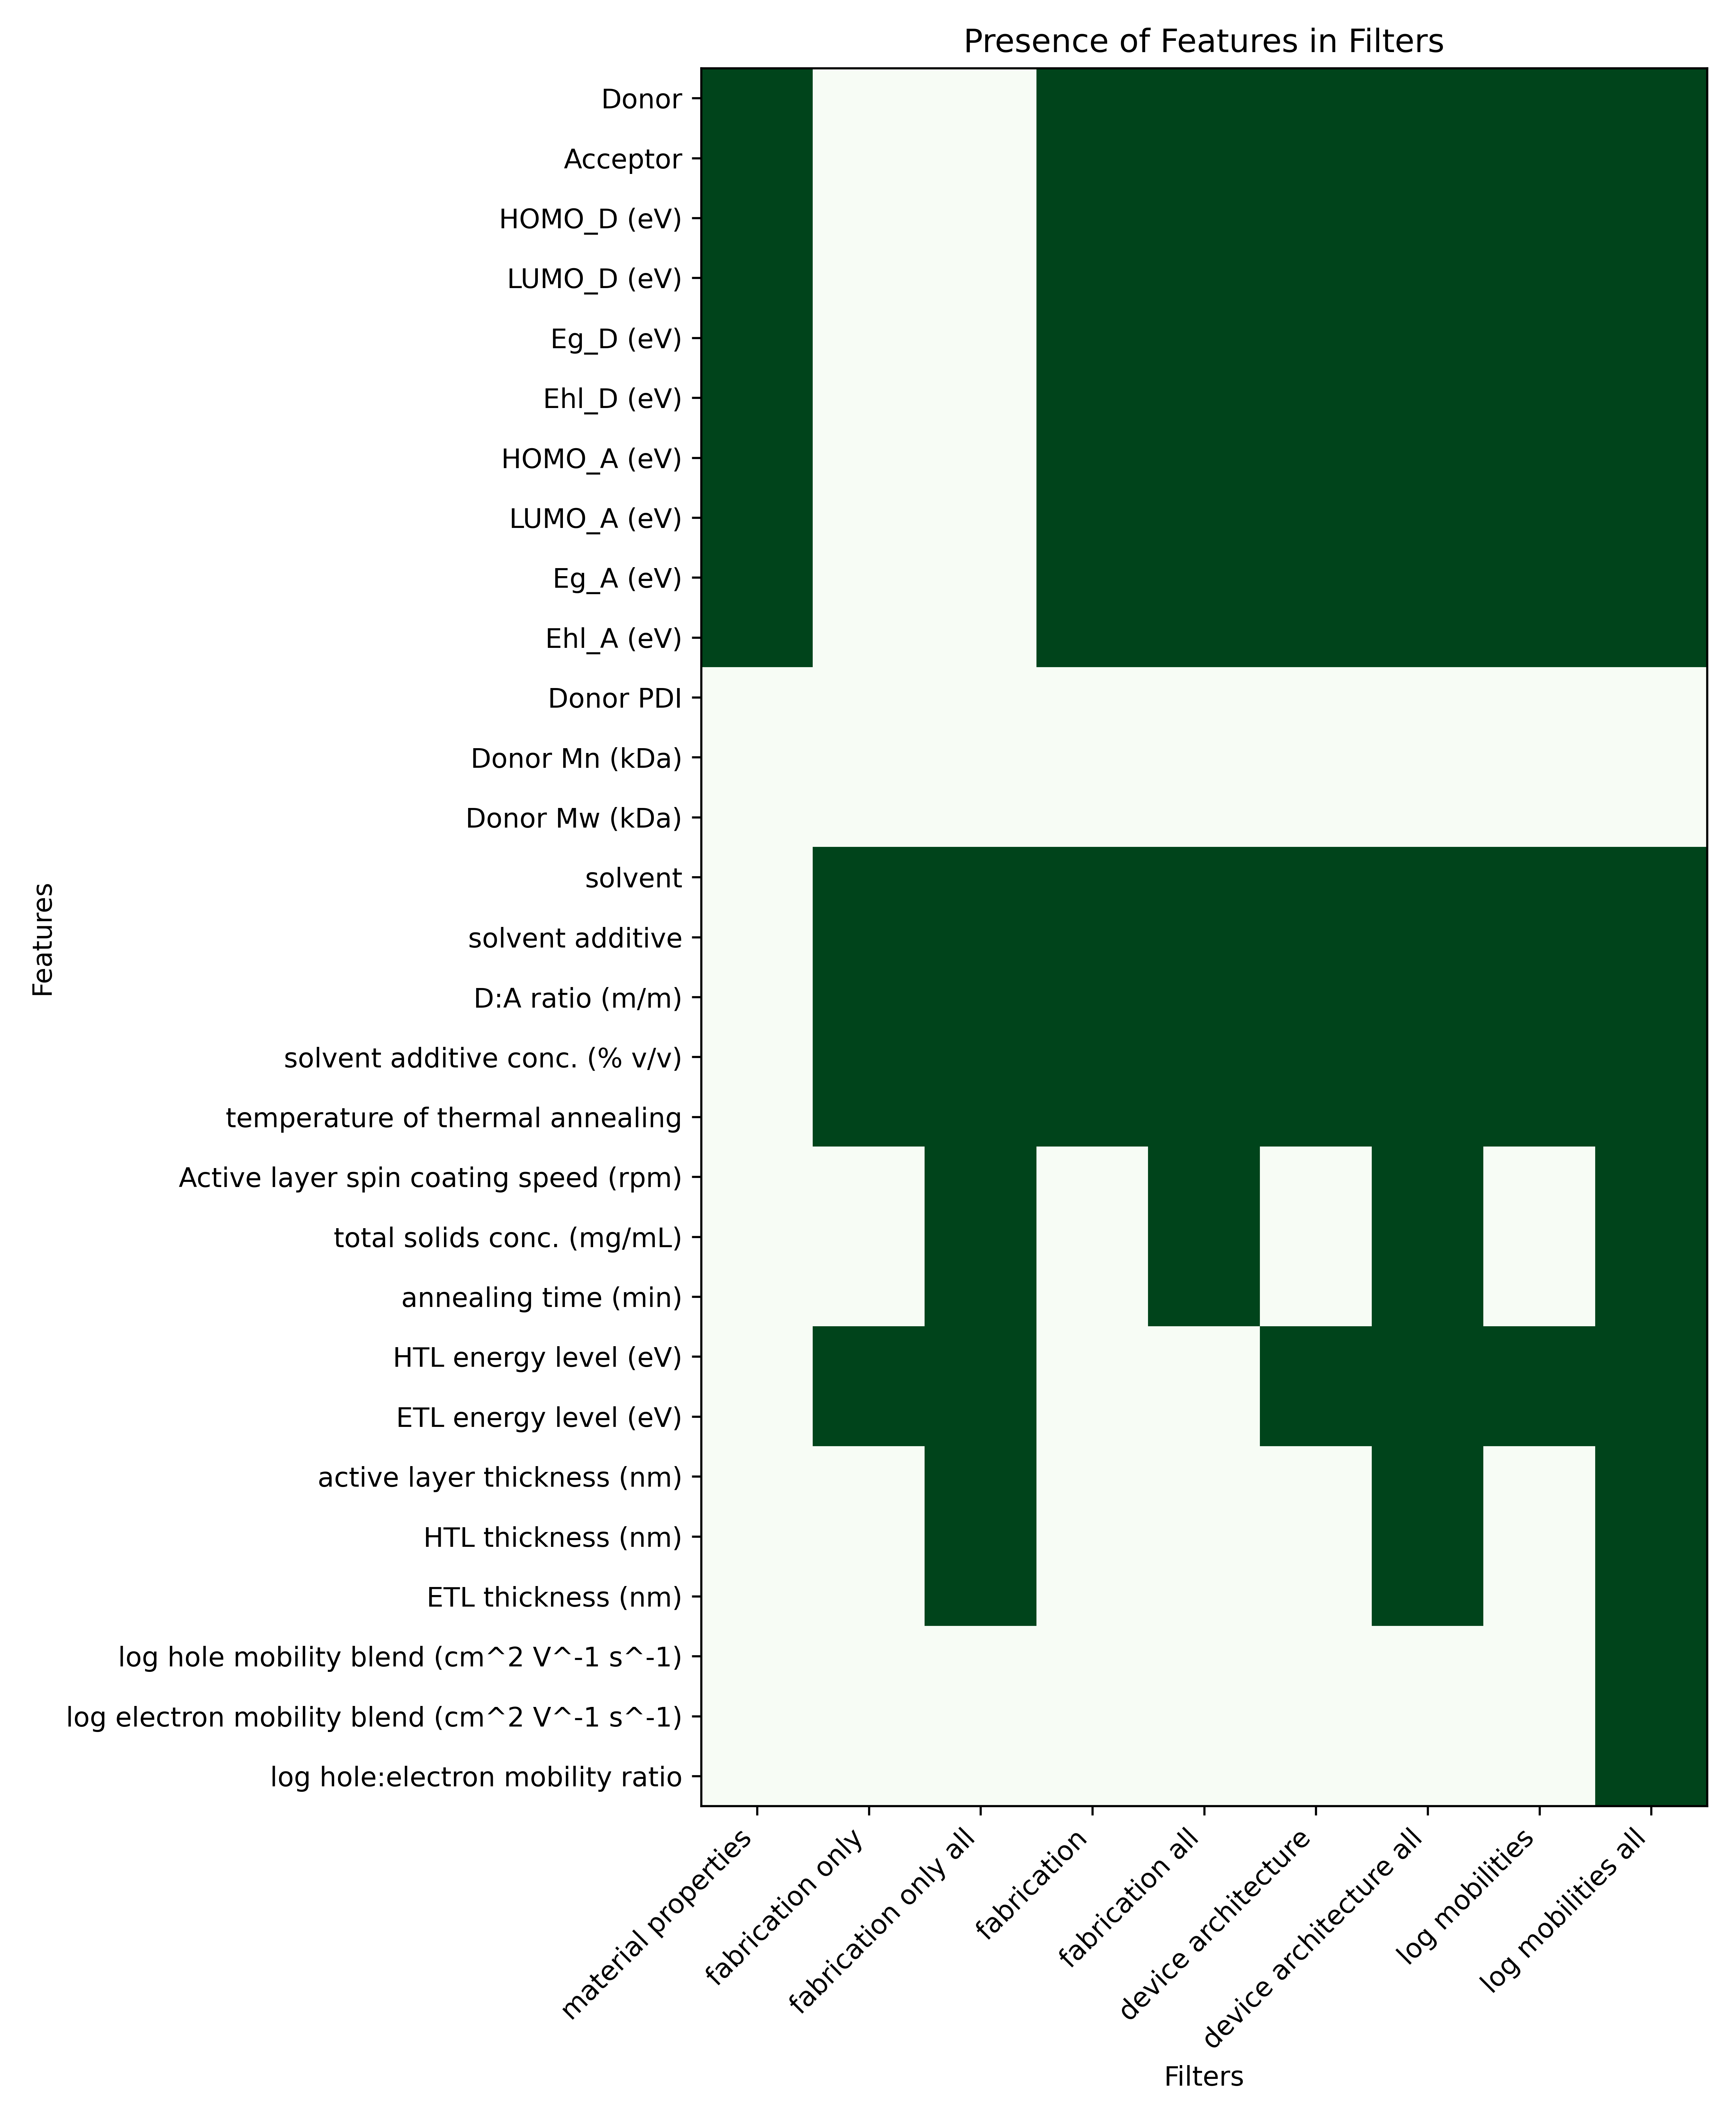

Write the Python code that produced this figure.
import json

import matplotlib.pyplot as plt
import numpy as np

from pathlib import Path

# Assuming you have loaded your JSON data into these variables: first_json, second_json
subsets_file = Path('../training/subsets.json')
with subsets_file.open('r') as f:
    subsets_json = json.load(f)
filters_file = Path('../training/filters.json')
with filters_file.open('r') as f:
    filters_json = json.load(f)

# Extracting filter names and subset names
filters = ['material properties', 'fabrication only', 'fabrication only all', 'fabrication', 'fabrication all', 'device architecture', 'device architecture all', 'log mobilities', 'log mobilities all']
subsets = ['material labels', 'material properties', 'material properties missing', 'fabrication labels', 'fabrication', 'fabrication missing', 'device architecture labels', 'device architecture', 'device architecture missing', 'mobilities', 'log mobilities']

# Get all relevant column names from subsets
columns = ['Donor', 'Acceptor', 'HOMO_D (eV)', 'LUMO_D (eV)', 'Eg_D (eV)', 'Ehl_D (eV)', 'HOMO_A (eV)', 'LUMO_A (eV)', 'Eg_A (eV)', 'Ehl_A (eV)', 'Donor PDI', 'Donor Mn (kDa)', 'Donor Mw (kDa)', 'solvent', 'solvent additive', 'D:A ratio (m/m)', 'solvent additive conc. (% v/v)', 'temperature of thermal annealing', 'Active layer spin coating speed (rpm)', 'total solids conc. (mg/mL)', 'annealing time (min)', 'HTL energy level (eV)', 'ETL energy level (eV)', 'active layer thickness (nm)', 'HTL thickness (nm)', 'ETL thickness (nm)', 'log hole mobility blend (cm^2 V^-1 s^-1)', 'log electron mobility blend (cm^2 V^-1 s^-1)', 'log hole:electron mobility ratio']

# Creating a matrix to represent presence of column names in filters
data_matrix = np.zeros((len(columns), len(filters)))

for idx_filter, filter_name in enumerate(filters):
    for idx_column, column_name in enumerate(columns):
        # Check if column is present in the filter's subsets
        for subset_name in filters_json.get(filter_name, []):
            if column_name in subsets_json.get(subset_name, []):
                data_matrix[idx_column, idx_filter] = 1  # Column is in the filter

# Manually adding 'Donor' and 'Acceptor' since they were handled differently
for idx_filter in [0, 3, 4, 5, 6, 7, 8]:
    data_matrix[columns.index('Donor'), idx_filter] = 1
    data_matrix[columns.index('Acceptor'), idx_filter] = 1

# Manually adding in 'solvent' and 'solvent additive' since they were handled differently
for idx_filter in range(1, 9):
    data_matrix[columns.index('solvent'), idx_filter] = 1
    data_matrix[columns.index('solvent additive'), idx_filter] = 1


# Creating the plot
plt.figure(figsize=(9, 11))
plt.imshow(data_matrix, cmap='Greens', aspect='auto')
# plt.matshow(data_matrix, cmap='Greens')

# Set ticks and labels
plt.xticks(np.arange(len(filters)), filters, rotation=45, ha='right')
plt.yticks(np.arange(len(columns)), columns)
plt.xlabel('Filters')
plt.ylabel('Features')
plt.title('Presence of Features in Filters')


# plt.grid(which='both', color='black', linestyle='-', linewidth=0.5)
# plt.gca().set_xticks(np.arange(len(filters) + 1) - 0.5, minor=False)
# plt.gca().set_yticks(np.arange(len(columns) + 1) - 0.5, minor=False)

# Show plot
plt.tight_layout()
plt.savefig('feature_subsets.png', dpi=600)
plt.show()

